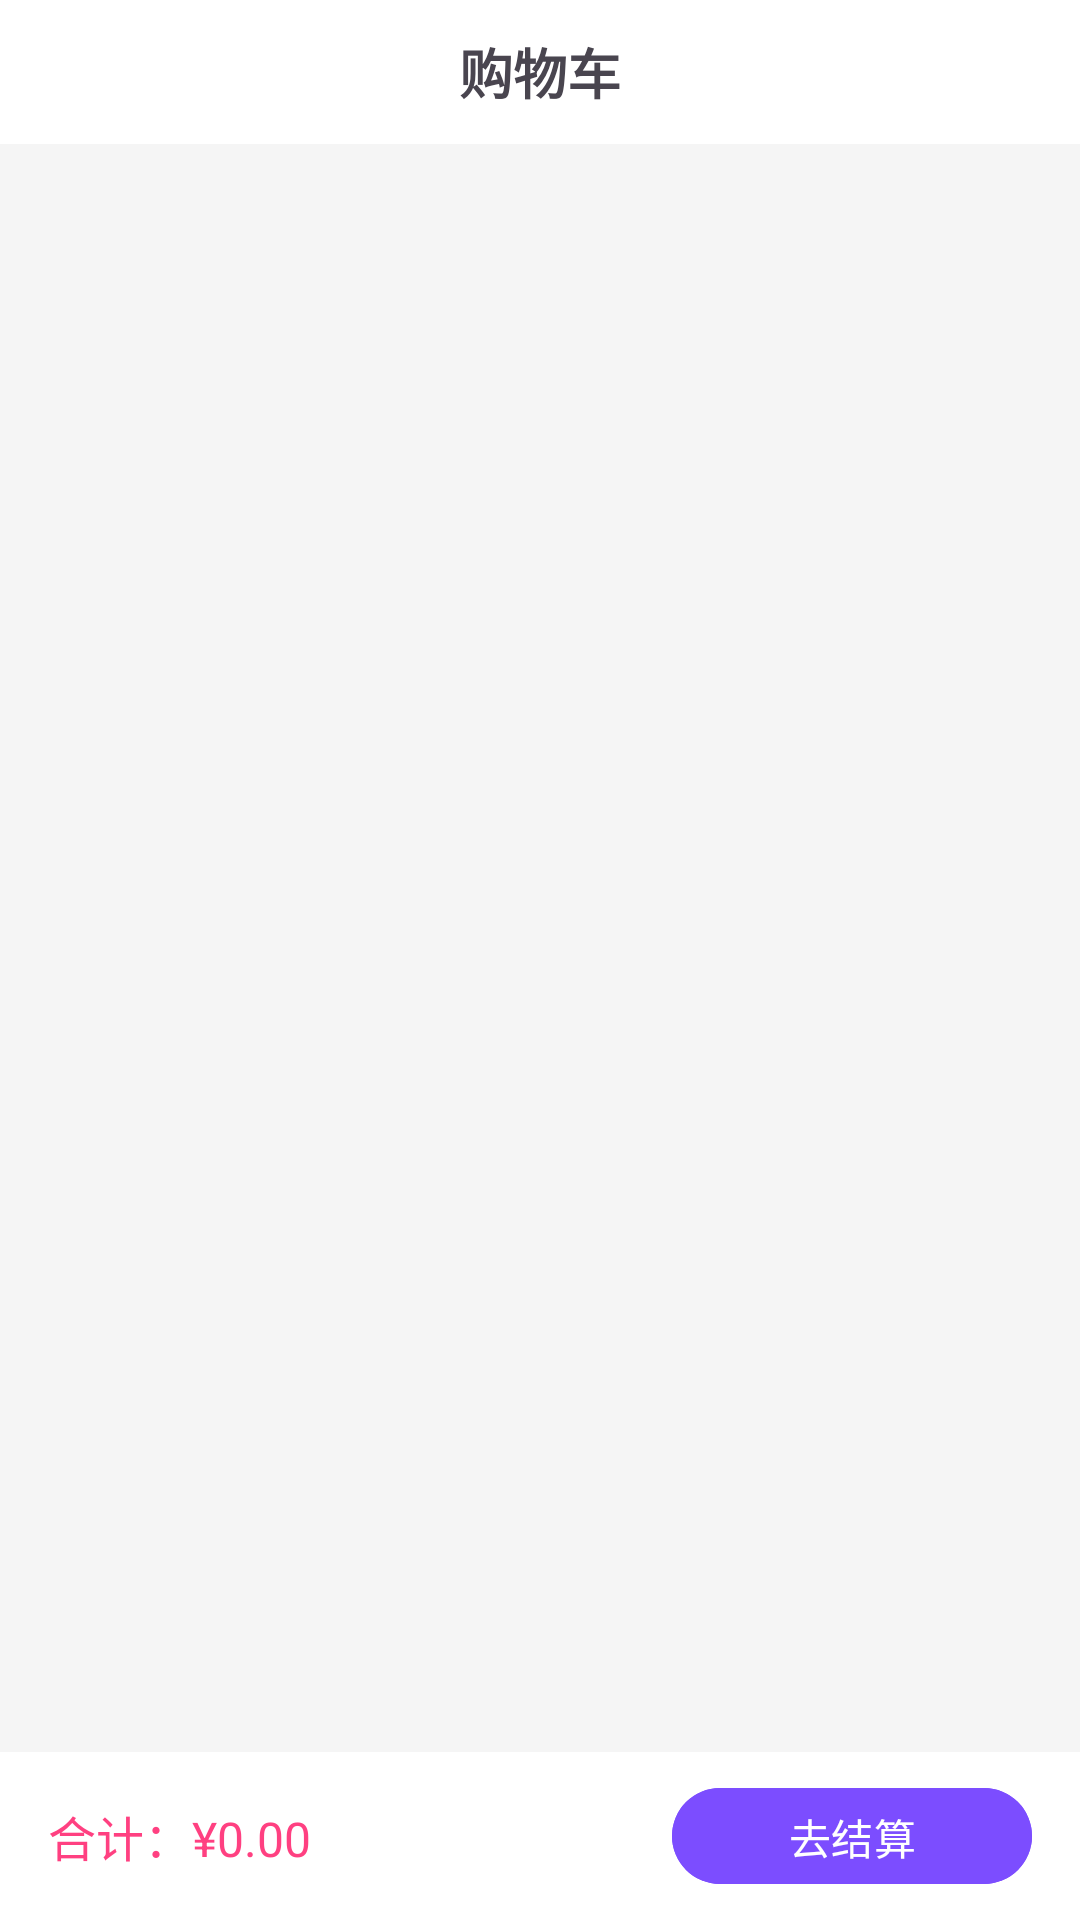

Layout XML and referenced resources for this Android screen:
<!-- AndroidManifest.xml: application theme Theme.TePinhui -->
<!-- res/layout/activity_cart.xml -->
<?xml version="1.0" encoding="utf-8"?>
<LinearLayout xmlns:android="http://schemas.android.com/apk/res/android"
    android:orientation="vertical"
    android:layout_width="match_parent"
    android:layout_height="match_parent"
    android:background="#F5F5F5">

    
    <TextView
        android:layout_width="match_parent"
        android:layout_height="48dp"
        android:gravity="center"
        android:text="购物车"
        android:textSize="18sp"
        android:textStyle="bold"
        android:background="#FFFFFF"/>

    
    <FrameLayout
        android:layout_width="match_parent"
        android:layout_height="0dp"
        android:layout_weight="1">

        
        <androidx.recyclerview.widget.RecyclerView
            android:id="@+id/recycler_cart"
            android:layout_width="match_parent"
            android:layout_height="match_parent"
            android:padding="8dp"/>

        
        <LinearLayout
            android:id="@+id/layout_empty"
            android:layout_width="match_parent"
            android:layout_height="match_parent"
            android:orientation="vertical"
            android:gravity="center"
            android:visibility="gone">

            <ImageView
                android:layout_width="120dp"
                android:layout_height="120dp"
                android:src="@drawable/ic_cart_empty"/>

            <TextView
                android:layout_width="wrap_content"
                android:layout_height="wrap_content"
                android:text="购物车还是空的"
                android:textSize="16sp"
                android:textColor="#999999"
                android:layout_marginTop="12dp"/>

            <Button
                android:id="@+id/btn_go_shopping"
                android:layout_width="wrap_content"
                android:layout_height="wrap_content"
                android:text="去逛逛"
                android:layout_marginTop="16dp"/>
        </LinearLayout>

    </FrameLayout>

    
    <LinearLayout
        android:layout_width="match_parent"
        android:layout_height="56dp"
        android:orientation="horizontal"
        android:gravity="center_vertical"
        android:paddingHorizontal="16dp"
        android:background="#FFFFFF">

        <TextView
            android:id="@+id/tv_total_price"
            android:layout_width="0dp"
            android:layout_height="wrap_content"
            android:layout_weight="1"
            android:text="合计：¥0.00"
            android:textSize="16sp"
            android:textColor="#FF4081"/>

        <Button
            android:id="@+id/btn_checkout"
            android:layout_width="120dp"
            android:layout_height="40dp"
            android:text="去结算"
            android:textColor="#FFFFFF"
            android:backgroundTint="#7C4DFF"/>
    </LinearLayout>

</LinearLayout>
<!-- resources referenced by this layout -->
<resources>
  <!-- drawable ic_cart_empty (drawable) -->
  <vector xmlns:android="http://schemas.android.com/apk/res/android"
      android:width="120dp"
      android:height="120dp"
      android:viewportWidth="24"
      android:viewportHeight="24">
      <path
          android:fillColor="#CCCCCC"
          android:pathData="M7,18c-1.1,0 -1.99,0.9 -1.99,2S5.9,22 7,22s2,-0.9 2,-2 -0.9,-2 -2,-2zm10,0c-1.1,0 -1.99,0.9 -1.99,2S15.9,22 17,22s2,-0.9 2,-2 -0.9,-2 -2,-2zM7.17,14h9.66c0.75,0 1.41,-0.41 1.75,-1.03l3.58,-6.49 -1.74,-1L16.83,12H7.42L4.27,4H1V2h3.6l1.72,4.39L7.17,14z"/>
  </vector>
  <style name="Theme.TePinhui" parent="Base.Theme.TePinhui" />
  <style name="Base.Theme.TePinhui" parent="Theme.Material3.DayNight.NoActionBar">
          
          
      </style>
</resources>
